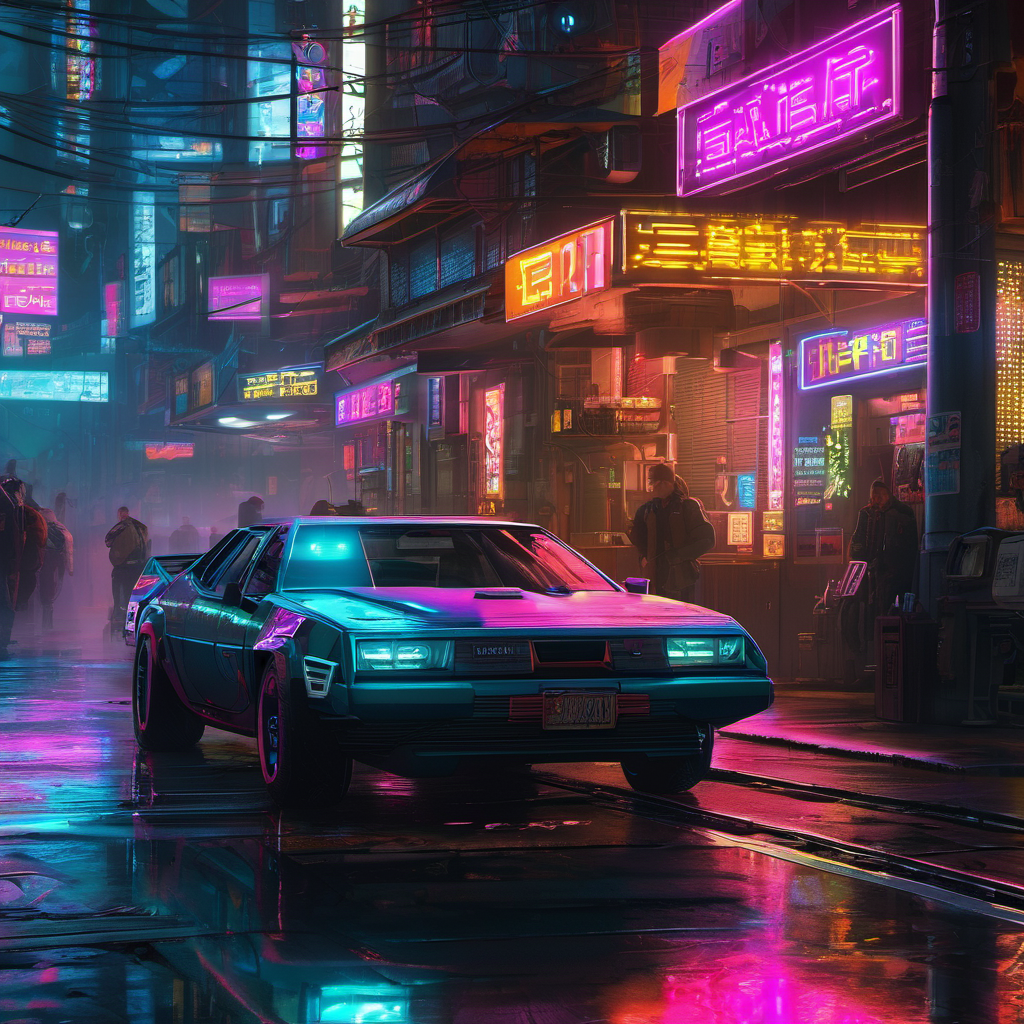
Generation parameters embedded in this image by AUTOMATIC1111 Stable Diffusion web UI or a fork of it (Forge, ...) (PNG 'parameters' text chunk):
cyberpunk, neon, futuristic, sci-fi, electro, neon, science fiction, maximum details, unforgettable
Negative prompt: sketch, [deformed | disfigured], poorly drawn, [bad : wrong] anatomy, [extra | missing | floating | disconnected] limb, (mutated hands and fingers), blurry
Steps: 37, Sampler: DPM++ 2M Karras, CFG scale: 7, Seed: 1398538322, Size: 1024x1024, Model: sd_xl_base_1.0.safetensors, Clip skip: 3, Version: v1.5.1